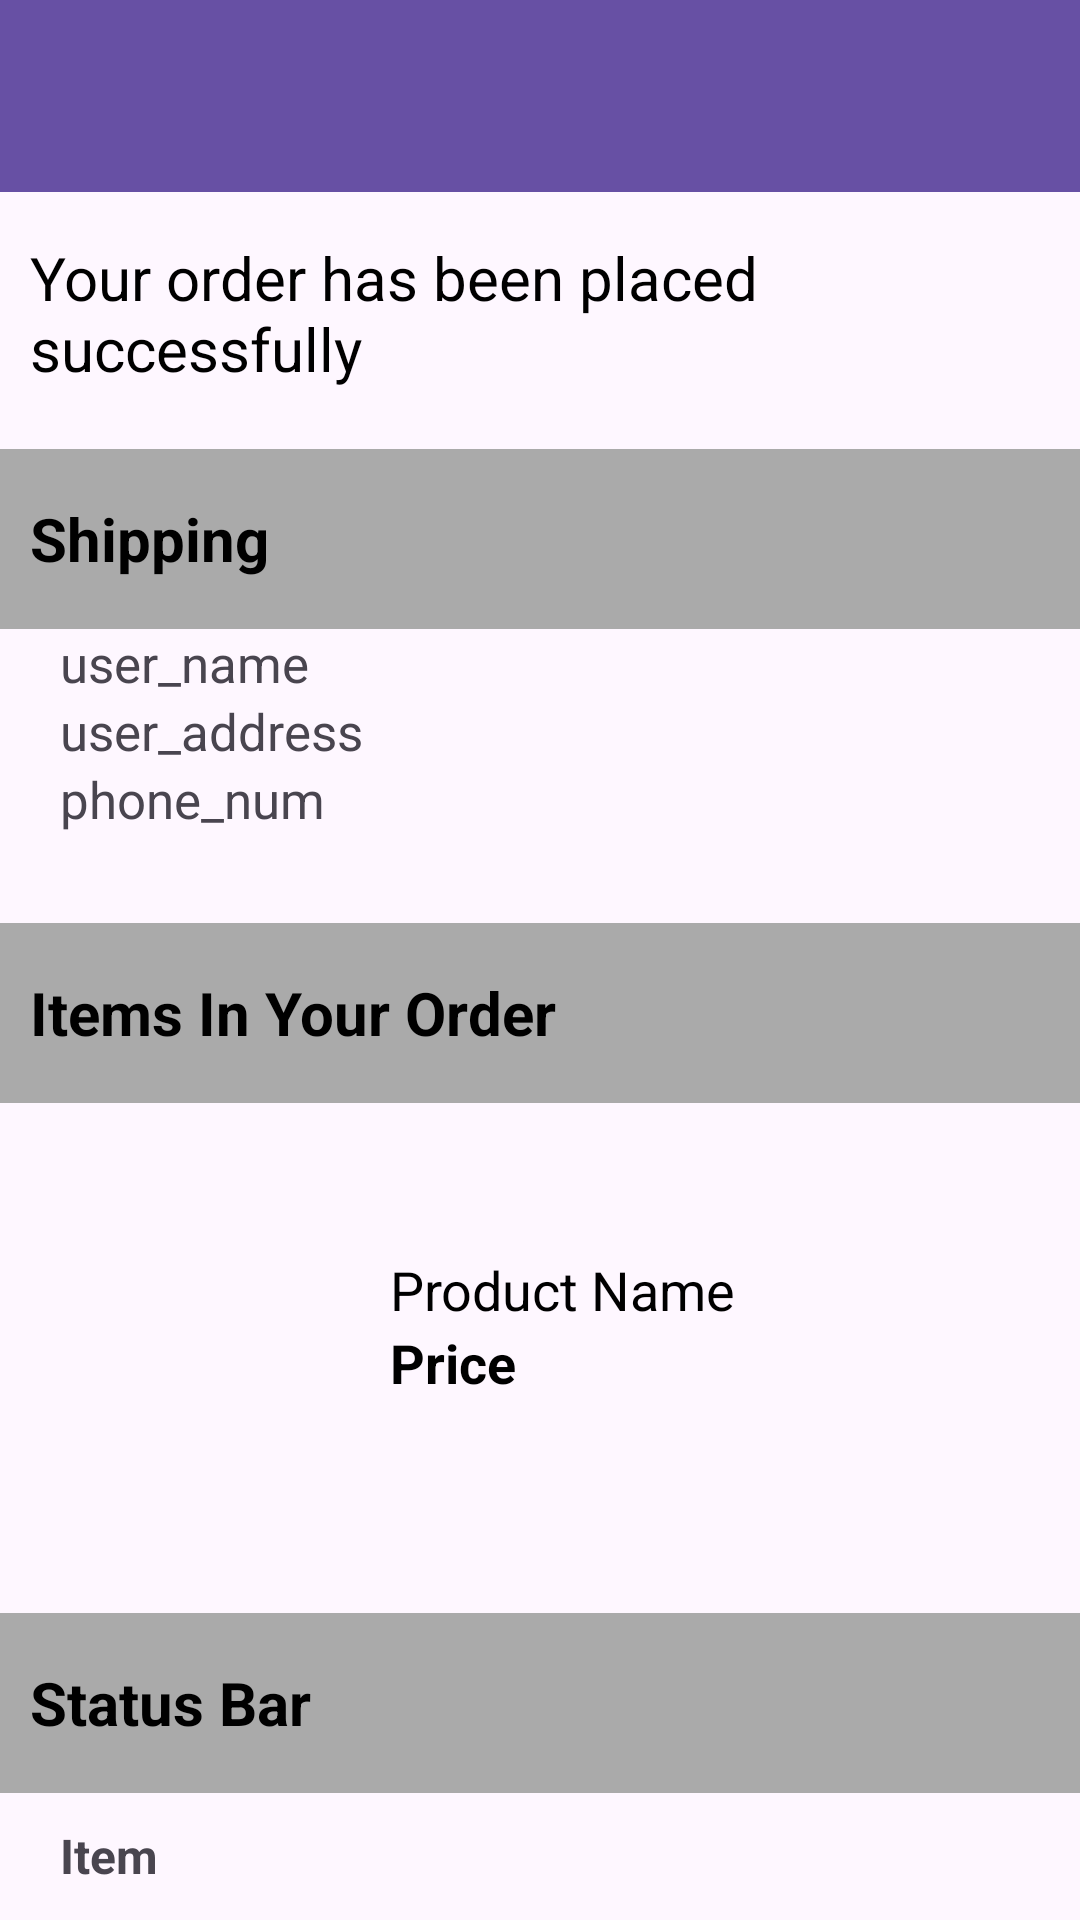

The Android layout XML behind this screen, and the referenced resources:
<!-- AndroidManifest.xml: application theme Theme.Electronic_Store -->
<!-- res/layout/activity_status.xml -->
<?xml version="1.0" encoding="utf-8"?>
<LinearLayout xmlns:android="http://schemas.android.com/apk/res/android"
    xmlns:app="http://schemas.android.com/apk/res-auto"
    xmlns:tools="http://schemas.android.com/tools"
    android:orientation="vertical"
    android:layout_width="match_parent"
    android:layout_height="match_parent"
    tools:context=".activity.StatusActivity">

    <LinearLayout
        android:layout_width="match_parent"
        android:layout_height="match_parent"
        android:orientation="vertical">

        <androidx.appcompat.widget.Toolbar
            android:id="@+id/toolBar"
            android:layout_width="match_parent"
            android:layout_height="?attr/actionBarSize"
            android:background="?attr/colorPrimary" />


        <LinearLayout
            android:id="@+id/orderSuccessLayout"
            android:layout_width="match_parent"
            android:layout_height="wrap_content"
            android:orientation="vertical">

            <ImageView
                android:layout_gravity="center"
                android:layout_marginTop="10dp"
                android:id="@+id/imgOrderSuccess"
                android:layout_width="wrap_content"
                android:layout_height="wrap_content"
                android:src="@drawable/ic_launcher_background" />

            <TextView
                android:layout_marginTop="5dp"
                android:id="@+id/txtOrderSuccess"
                android:layout_width="wrap_content"
                android:layout_height="wrap_content"
                android:layout_marginStart="10dp"
                android:text="Your order has been placed successfully"
                android:textColor="@color/black"
                android:textSize="20dp" />
        </LinearLayout>


        <TextView
            android:layout_marginTop="20dp"
            android:layout_width="match_parent"
            android:layout_height="60dp"
            android:background="@android:color/darker_gray"
            android:gravity="start|center"
            android:paddingStart="10dp"
            android:paddingEnd="10dp"
            android:text="Shipping"
            android:textColor="@color/black"
            android:textSize="20dp"
            android:textStyle="bold" />

        <TextView
            android:id="@+id/userName"
            android:layout_width="wrap_content"
            android:layout_height="wrap_content"
            android:layout_marginStart="10dp"
            android:gravity="start|center"
            android:paddingStart="10dp"
            android:paddingEnd="10dp"
            android:text="user_name"
            android:textSize="17dp" />

        <TextView
            android:id="@+id/userAddress"
            android:layout_width="wrap_content"
            android:layout_height="wrap_content"
            android:layout_marginStart="10dp"
            android:gravity="start|center"
            android:paddingStart="10dp"
            android:paddingEnd="10dp"
            android:text="user_address"
            android:textSize="17dp" />

        <TextView
            android:id="@+id/userPhone"
            android:layout_width="wrap_content"
            android:layout_height="wrap_content"
            android:layout_marginStart="10dp"
            android:layout_marginBottom="10dp"
            android:gravity="start|center"
            android:paddingStart="10dp"
            android:paddingEnd="10dp"
            android:text="phone_num"
            android:textSize="17dp" />



        <TextView
            android:layout_marginTop="20dp"
            android:layout_width="match_parent"
            android:layout_height="60dp"
            android:background="@android:color/darker_gray"
            android:gravity="start|center"
            android:paddingStart="10dp"
            android:paddingEnd="10dp"
            android:text="Items In Your Order"
            android:textColor="@color/black"
            android:textSize="20dp"
            android:textStyle="bold" />

        <LinearLayout
            android:id="@+id/productItem"
            android:layout_width="match_parent"
            android:layout_height="wrap_content"
            android:orientation="horizontal">

            <ImageView
                android:id="@+id/imgProductImage"
                android:layout_width="100dp"
                android:layout_height="150dp"
                android:layout_gravity="center"
                android:layout_margin="10dp"
                android:src="@drawable/ic_launcher_background" />

            <LinearLayout
                android:layout_width="wrap_content"
                android:layout_height="wrap_content"
                android:orientation="vertical">

                <TextView
                    android:id="@+id/txtProductName"
                    android:layout_width="wrap_content"
                    android:layout_height="wrap_content"
                    android:layout_marginStart="10dp"
                    android:layout_marginTop="50dp"
                    android:ellipsize="end"
                    android:maxLines="1"
                    android:text="Product Name"
                    android:textColor="@color/black"
                    android:textSize="18sp" />

                <TextView
                    android:id="@+id/txtProductPrice"
                    android:layout_width="wrap_content"
                    android:layout_height="wrap_content"
                    android:layout_marginStart="10dp"
                    android:text="Price"
                    android:textColor="@color/black"
                    android:textSize="18sp"
                    android:textStyle="bold" />
            </LinearLayout>
        </LinearLayout>

        <TextView
            android:layout_width="match_parent"
            android:layout_height="60dp"
            android:background="@android:color/darker_gray"
            android:gravity="start|center"
            android:paddingStart="10dp"
            android:paddingEnd="10dp"
            android:text="Status Bar"
            android:textColor="@color/black"
            android:textSize="20dp"
            android:textStyle="bold" />

        <TextView
            android:id="@+id/orderStatus"
            android:layout_width="wrap_content"
            android:layout_height="wrap_content"
            android:layout_marginStart="10dp"
            android:layout_marginTop="10dp"
            android:gravity="start|center"
            android:paddingStart="10dp"
            android:paddingEnd="10dp"
            android:text="Item"
            android:textSize="16sp"
            android:textStyle="bold" />

    </LinearLayout>

</LinearLayout>
<!-- resources referenced by this layout -->
<resources>
  <style name="Theme.Electronic_Store" parent="Base.Theme.Electronic_Store" />
  <style name="Base.Theme.Electronic_Store" parent="Theme.Material3.DayNight.NoActionBar">
          
          
      </style>
  <!-- not gathered from this repository: default colours our renderer supplied (Android Studio template values) -->
  <color name="black">#FF000000</color>
</resources>
